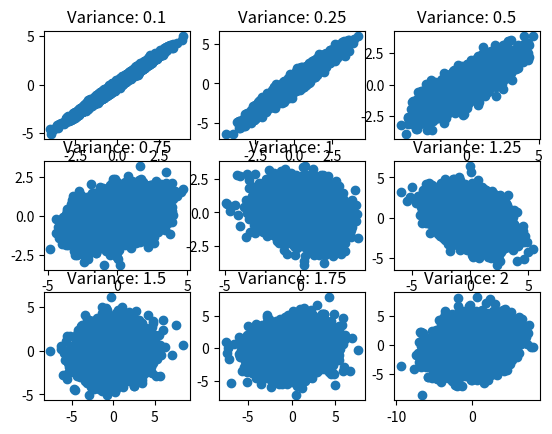

Generate this figure with matplotlib:
import numpy as np
from numpy.random import normal
from numpy.linalg import eig
from matplotlib import pyplot as plt

def generate(n, var):
    return np.array([generate_row(var) for i in range(n)])
def generate_row(var):
    x1 = normal(0, 1)
    row = [x1 for i in range(30)]
    for i in range(4, 30, 3):
        row[i-1] += normal(0, var)
    for i in range(2, 30, 3):
        row[i-1] += normal(0, var)
    for i in range(3, 31, 3):
        row[i-1] += normal(0, var)
    return np.array(row) 

# Change with variance
fig, axs = plt.subplots(3, 3)
for i, var in enumerate([.1, .25, .5, .75, 1, 1.25, 1.5, 1.75, 2]):
    X = generate(5000, var)
    covar = np.matmul(X.T, X)
    eigenvalues, eigenvectors = eig(covar)

    eigenpairs = list(zip(eigenvalues, eigenvectors))
    eigenpairs.sort(key=lambda x: x[0], reverse=True)

    pc1 = eigenpairs[0][1] # first principal component
    pc2 = eigenpairs[1][1] # second principal component

    # data along the two principal components

    data1 = np.matmul(X, pc1)
    data2 = np.matmul(X, pc2)

    # Plot the data

    axs[i//3, i % 3].scatter(data1, data2)
    axs[i//3, i % 3].set_title("Variance: " + str(var))
plt.show()

